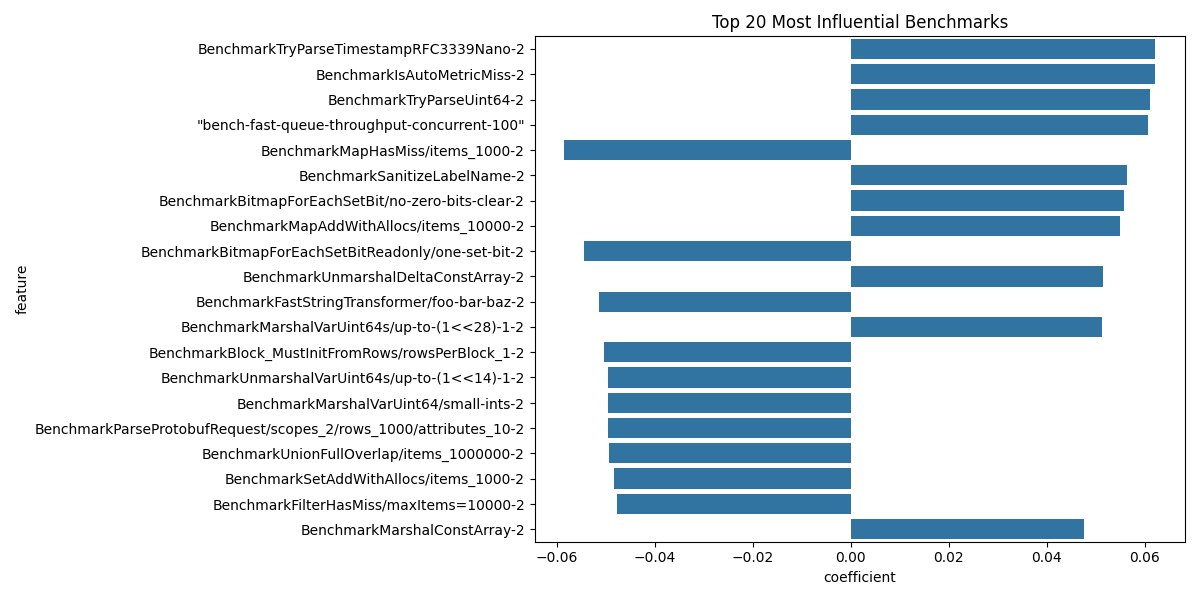

Data behind this chart, as committed beside it:
feature, coefficient, abs_coef
BenchmarkTryParseTimestampRFC3339Nano-2, 0.06216, 0.06216
BenchmarkIsAutoMetricMiss-2, 0.06209, 0.06209
BenchmarkTryParseUint64-2, 0.06106, 0.06106
"bench-fast-queue-throughput-concurrent-…, 0.06071, 0.06071
BenchmarkMapHasMiss/items_1000-2, -0.0585, 0.0585
BenchmarkSanitizeLabelName-2, 0.05629, 0.05629
BenchmarkBitmapForEachSetBit/no-zero-bit…, 0.0557, 0.0557
BenchmarkMapAddWithAllocs/items_10000-2, 0.05489, 0.05489
BenchmarkBitmapForEachSetBitReadonly/one…, -0.0544, 0.0544
BenchmarkUnmarshalDeltaConstArray-2, 0.05155, 0.05155
BenchmarkFastStringTransformer/foo-bar-b…, -0.0514, 0.0514
BenchmarkMarshalVarUint64s/up-to-(1<<28)…, 0.05128, 0.05128
BenchmarkBlock_MustInitFromRows/rowsPerB…, -0.05048, 0.05048
BenchmarkUnmarshalVarUint64s/up-to-(1<<1…, -0.04964, 0.04964
BenchmarkMarshalVarUint64/small-ints-2, -0.04964, 0.04964
BenchmarkParseProtobufRequest/scopes_2/r…, -0.0496, 0.0496
BenchmarkUnionFullOverlap/items_1000000-…, -0.04929, 0.04929
BenchmarkSetAddWithAllocs/items_1000-2, -0.04836, 0.04836
BenchmarkFilterHasMiss/maxItems=10000-2, -0.04773, 0.04773
BenchmarkMarshalConstArray-2, 0.04758, 0.04758
BenchmarkMatchRegexPrefixDotPlusMatchOpt…, -0.04752, 0.04752
BenchmarkSetAddWithAllocs/items_1000000-…, -0.04635, 0.04635
BenchmarkDeduplicateSamplesDuringMerge/m…, 0.04608, 0.04608
BenchmarkFastStringMatcher/http_requests…, 0.04607, 0.04607
"bench-fast-queue-throughput-serial-1", -0.0458, 0.0458
BenchmarkSetAddRandomLastBits/lastBits_2…, 0.04569, 0.04569
BenchmarkMarshalUnmarshalMetricIDs/numMe…, -0.04551, 0.04551
BenchmarkFromFloat/1234-2, 0.04536, 0.04536
BenchmarkIsAutoMetricHit-2, -0.04514, 0.04514
BenchmarkIntersectFullOverlap/items_1000…, 0.04484, 0.04484
BenchmarkRequestUnmarshalJSON-2, -0.04473, 0.04473
BenchmarkMapAddRandomLastBits/lastBits_2…, 0.04454, 0.04454
BenchmarkMarshalGaugeArray-2, 0.04429, 0.04429
BenchmarkAddMulti/items_10000000-2, 0.0438, 0.0438
BenchmarkSetAddRandomLastBits/lastBits_3…, 0.0433, 0.0433
BenchmarkMarshalUnmarshalMetricIDs/numMe…, -0.04324, 0.04324
BenchmarkMarshalUnmarshalMetricIDs/numMe…, -0.04303, 0.04303
BenchmarkMergeBlockStreamsFourSourcesBes…, 0.04282, 0.04282
BenchmarkFastStringMatcher/foo-2, 0.04277, 0.04277
BenchmarkAdd/items_1000000-2, 0.04272, 0.04272
"bench-fast-queue-throughput-serial-1000…, 0.04254, 0.04254
BenchmarkMarshalUnmarshalMetricIDs/numMe…, -0.04236, 0.04236
BenchmarkMatchRegexPrefixDotStarMatchUno…, 0.0423, 0.0423
BenchmarkMapHasHit/items_1000-2, -0.04213, 0.04213
BenchmarkScrapeWorkScrapeInternal-2, -0.04206, 0.04206
BenchmarkMapAddRandomLastBits/lastBits_2…, 0.04161, 0.04161
BenchmarkMarshalUint64-2, -0.04151, 0.04151
BenchmarkAdd/items_10000-2, -0.04142, 0.04142
BenchmarkFilterHasMiss/maxItems=1000000-…, -0.04139, 0.04139
BenchmarkUnmarshalInt64NearestDelta2-2, -0.04101, 0.04101
BenchmarkWriteRequestMarshalProtobuf-2, -0.041, 0.041
BenchmarkMarshalVarInt64s/up-to-(1<<6)-1…, 0.04098, 0.04098
BenchmarkAppendDecimalToFloat/RealFloat-…, -0.04089, 0.04089
BenchmarkHash128-2, 0.0406, 0.0406
BenchmarkRequestUnmarshal-2, -0.04024, 0.04024
BenchmarkRegexpFilterMismatch-2, -0.04013, 0.04013
"bench-fast-queue-throughput-concurrent-…, 0.03994, 0.03994
BenchmarkGetScrapeWork-2, 0.03985, 0.03985
BenchmarkTryParseTimestampISO8601-2, -0.03969, 0.03969
BenchmarkMergeSortBlocks/replicationFact…, -0.03913, 0.03913
... 323 more rows
